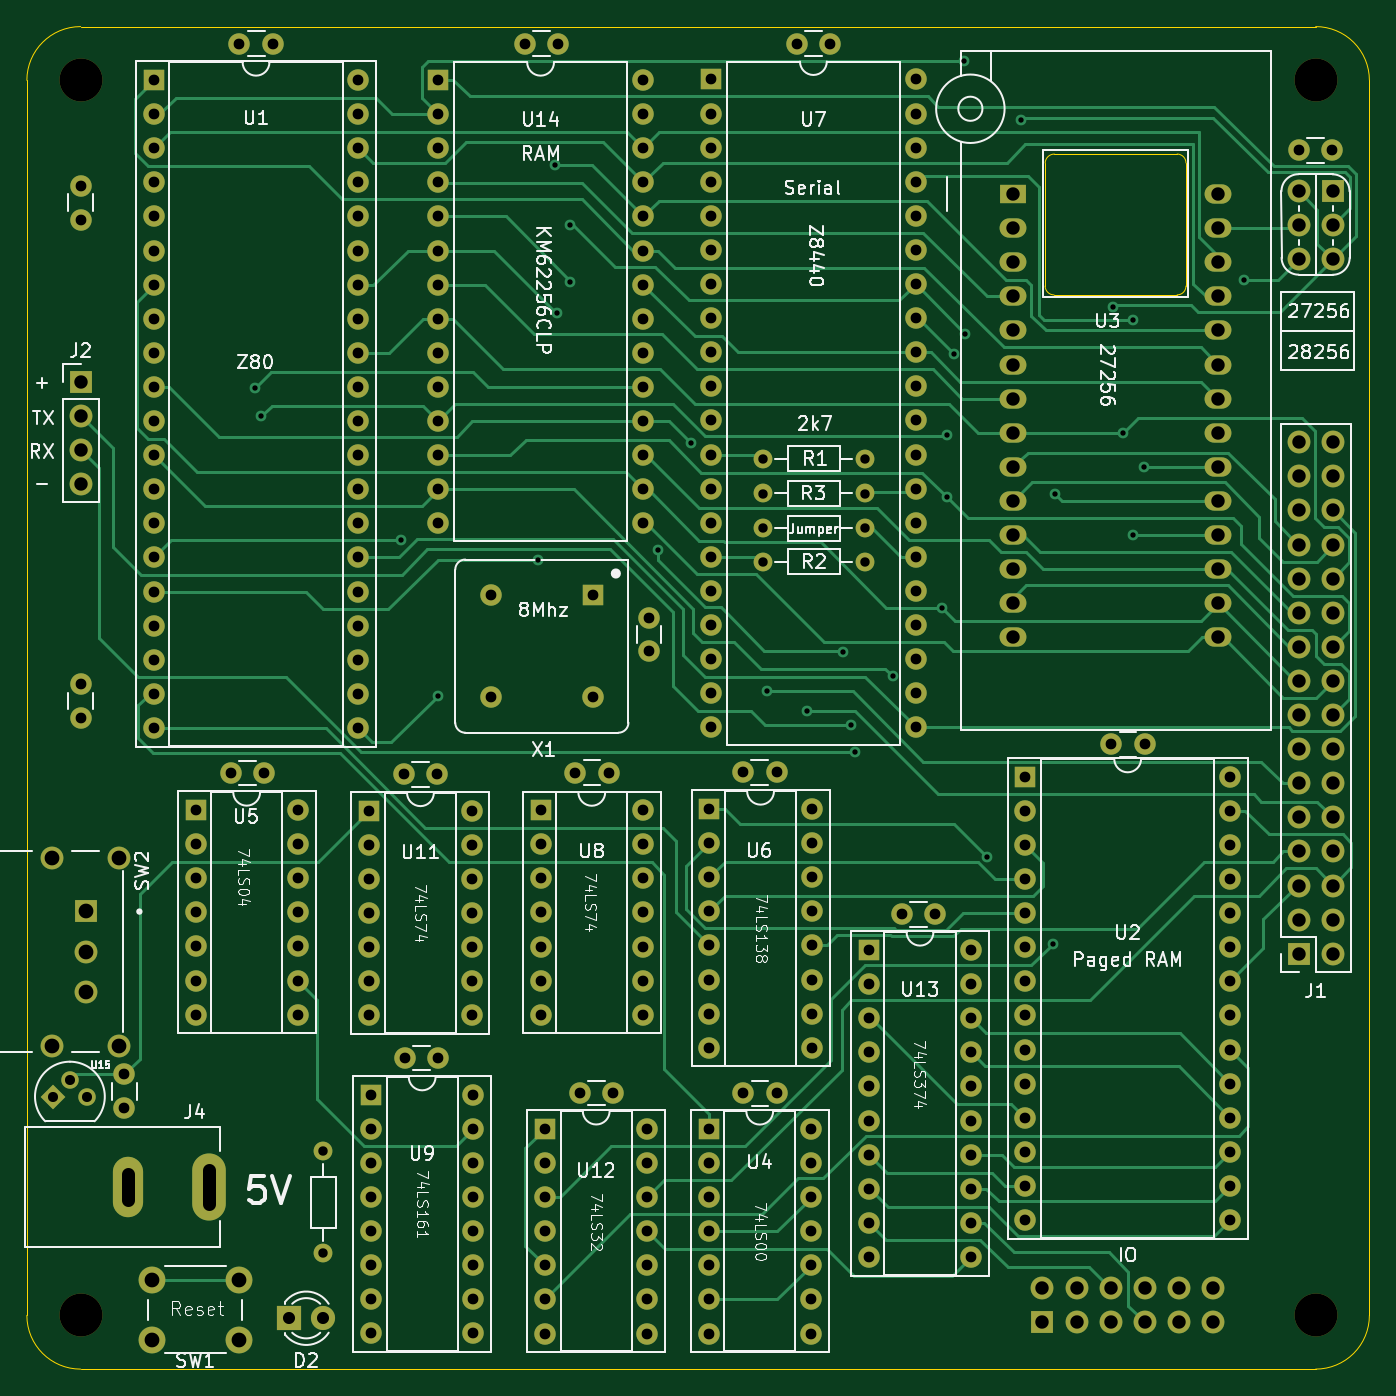
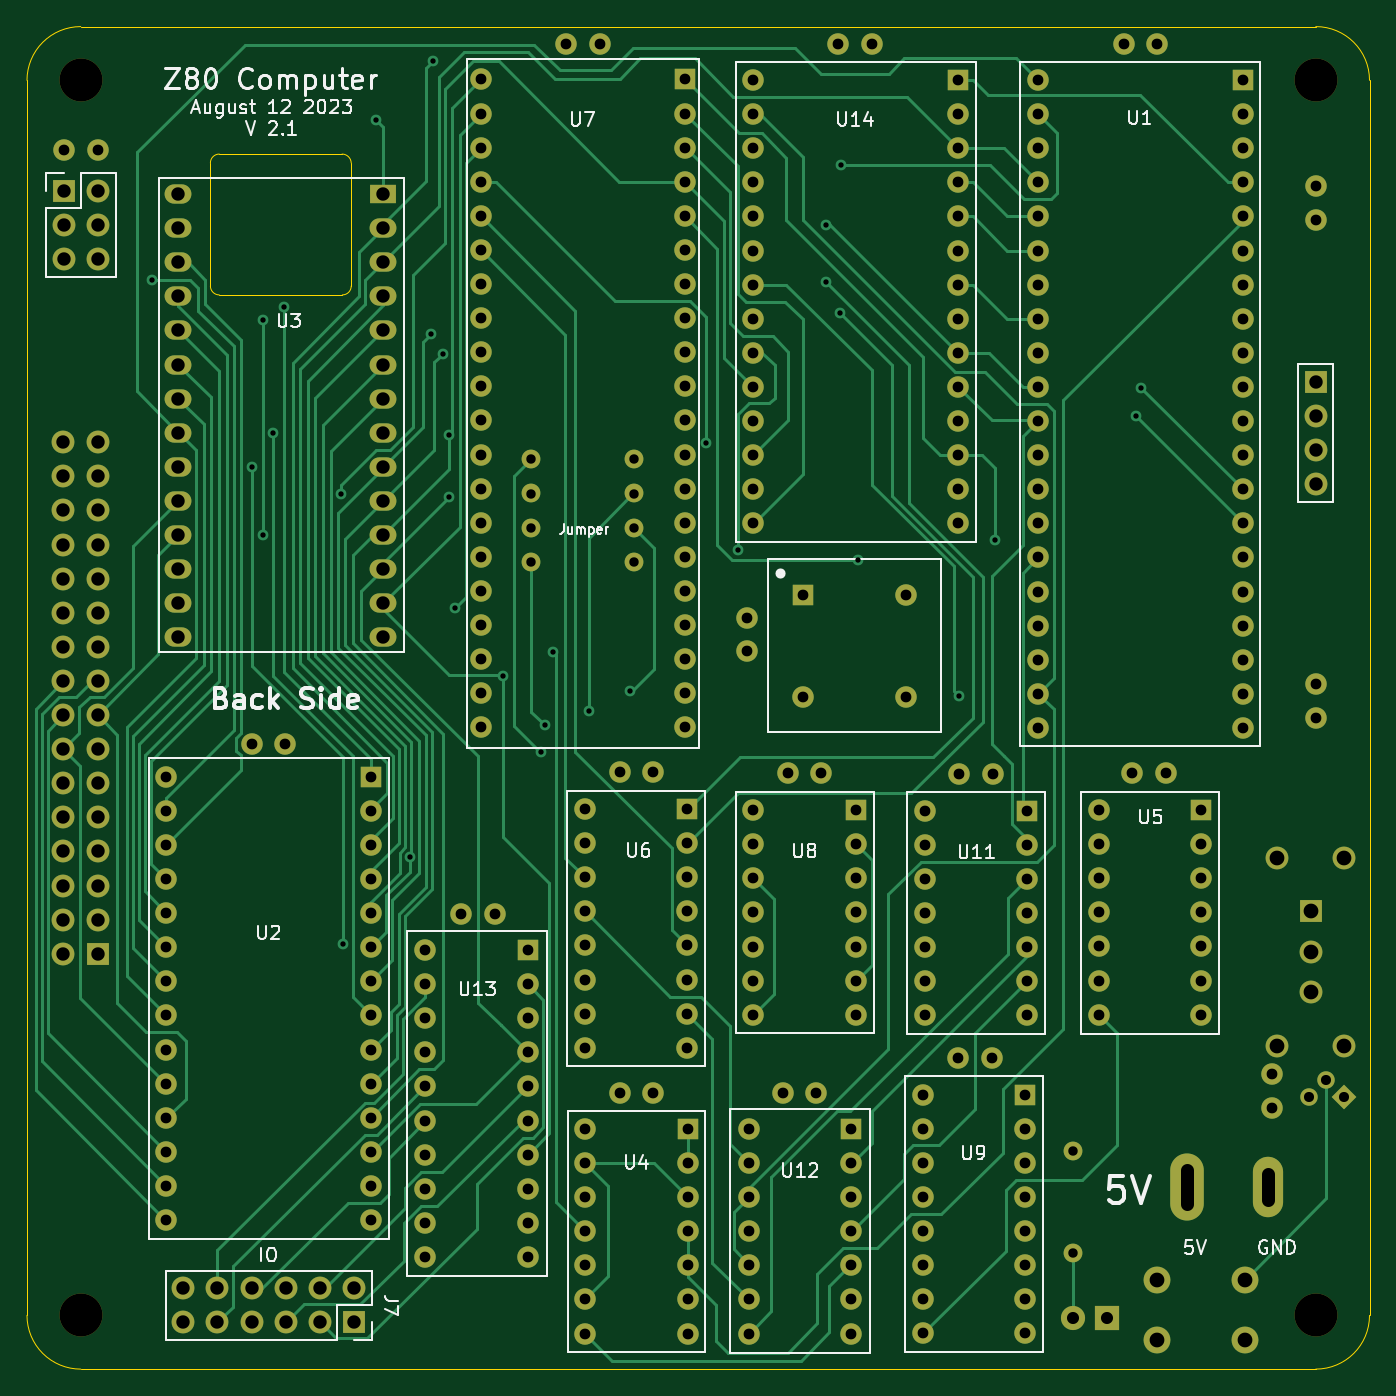
Circuit board: 9 layer files. Board 100.0 x 100.0 mm.
- bottom_copper: main_board-B_Cu.gbl (41383 bytes)
- bottom_mask: main_board-B_Mask.gbs (11972 bytes)
- bottom_silk: main_board-B_Silkscreen.gbo (56024 bytes)
- outline: main_board-Edge_Cuts.gm1 (1522 bytes)
- top_copper: main_board-F_Cu.gtl (40092 bytes)
- top_mask: main_board-F_Mask.gts (11972 bytes)
- top_silk: main_board-F_Silkscreen.gto (113139 bytes)
- drill: main_board-NPTH.drl (392 bytes)
- drill: main_board-PTH.drl (8269 bytes)

=== bottom_copper: main_board-B_Cu.gbl (41383 bytes, source omitted) ===
=== bottom_mask: main_board-B_Mask.gbs (11972 bytes, source omitted) ===
=== bottom_silk: main_board-B_Silkscreen.gbo (56024 bytes, source omitted) ===
=== outline: main_board-Edge_Cuts.gm1 ===
G04 #@! TF.GenerationSoftware,KiCad,Pcbnew,7.0.5*
G04 #@! TF.CreationDate,2023-12-17T10:26:09+13:00*
G04 #@! TF.ProjectId,main_board,6d61696e-5f62-46f6-9172-642e6b696361,2*
G04 #@! TF.SameCoordinates,Original*
G04 #@! TF.FileFunction,Profile,NP*
%FSLAX46Y46*%
G04 Gerber Fmt 4.6, Leading zero omitted, Abs format (unit mm)*
G04 Created by KiCad (PCBNEW 7.0.5) date 2023-12-17 10:26:09*
%MOMM*%
%LPD*%
G01*
G04 APERTURE LIST*
G04 #@! TA.AperFunction,Profile*
%ADD10C,0.100000*%
G04 #@! TD*
G04 APERTURE END LIST*
D10*
X90000000Y-45140000D02*
G75*
G03*
X86000000Y-49140000I0J-4000000D01*
G01*
X90000000Y-145140000D02*
X182000000Y-145140000D01*
X162534600Y-54635412D02*
G75*
G03*
X161848801Y-55295800I0J-686288D01*
G01*
X161848800Y-64465200D02*
X161848800Y-55295800D01*
X182000000Y-145140000D02*
G75*
G03*
X186000000Y-141140000I0J4000000D01*
G01*
X171678600Y-65125600D02*
X162509200Y-65125600D01*
X182000000Y-45140000D02*
X90000000Y-45140000D01*
X172339000Y-55295800D02*
G75*
G03*
X171678600Y-54635400I-660400J0D01*
G01*
X172339000Y-55295800D02*
X172339000Y-64465200D01*
X171678600Y-65125600D02*
G75*
G03*
X172339000Y-64465200I0J660400D01*
G01*
X162534600Y-54635400D02*
X171678600Y-54635400D01*
X161848800Y-64465200D02*
G75*
G03*
X162509200Y-65125600I660400J0D01*
G01*
X186000000Y-141140000D02*
X186000000Y-49140000D01*
X86000000Y-141140000D02*
G75*
G03*
X90000000Y-145140000I4000000J0D01*
G01*
X86000000Y-49140000D02*
X86000000Y-141140000D01*
X186000000Y-49140000D02*
G75*
G03*
X182000000Y-45140000I-4000000J0D01*
G01*
M02*

=== top_copper: main_board-F_Cu.gtl (40092 bytes, source omitted) ===
=== top_mask: main_board-F_Mask.gts (11972 bytes, source omitted) ===
=== top_silk: main_board-F_Silkscreen.gto (113139 bytes, source omitted) ===
=== drill: main_board-NPTH.drl ===
M48
; DRILL file {KiCad 7.0.5} date Sun Dec 17 10:26:11 2023
; FORMAT={-:-/ absolute / metric / decimal}
; #@! TF.CreationDate,2023-12-17T10:26:11+13:00
; #@! TF.GenerationSoftware,Kicad,Pcbnew,7.0.5
; #@! TF.FileFunction,NonPlated,1,4,NPTH
FMAT,2
METRIC
; #@! TA.AperFunction,NonPlated,NPTH,ComponentDrill
T1C3.200
%
G90
G05
T1
X90.0Y-49.14
X90.0Y-141.14
X182.0Y-49.14
X182.0Y-141.14
T0
M30

=== drill: main_board-PTH.drl (8269 bytes, source omitted) ===
